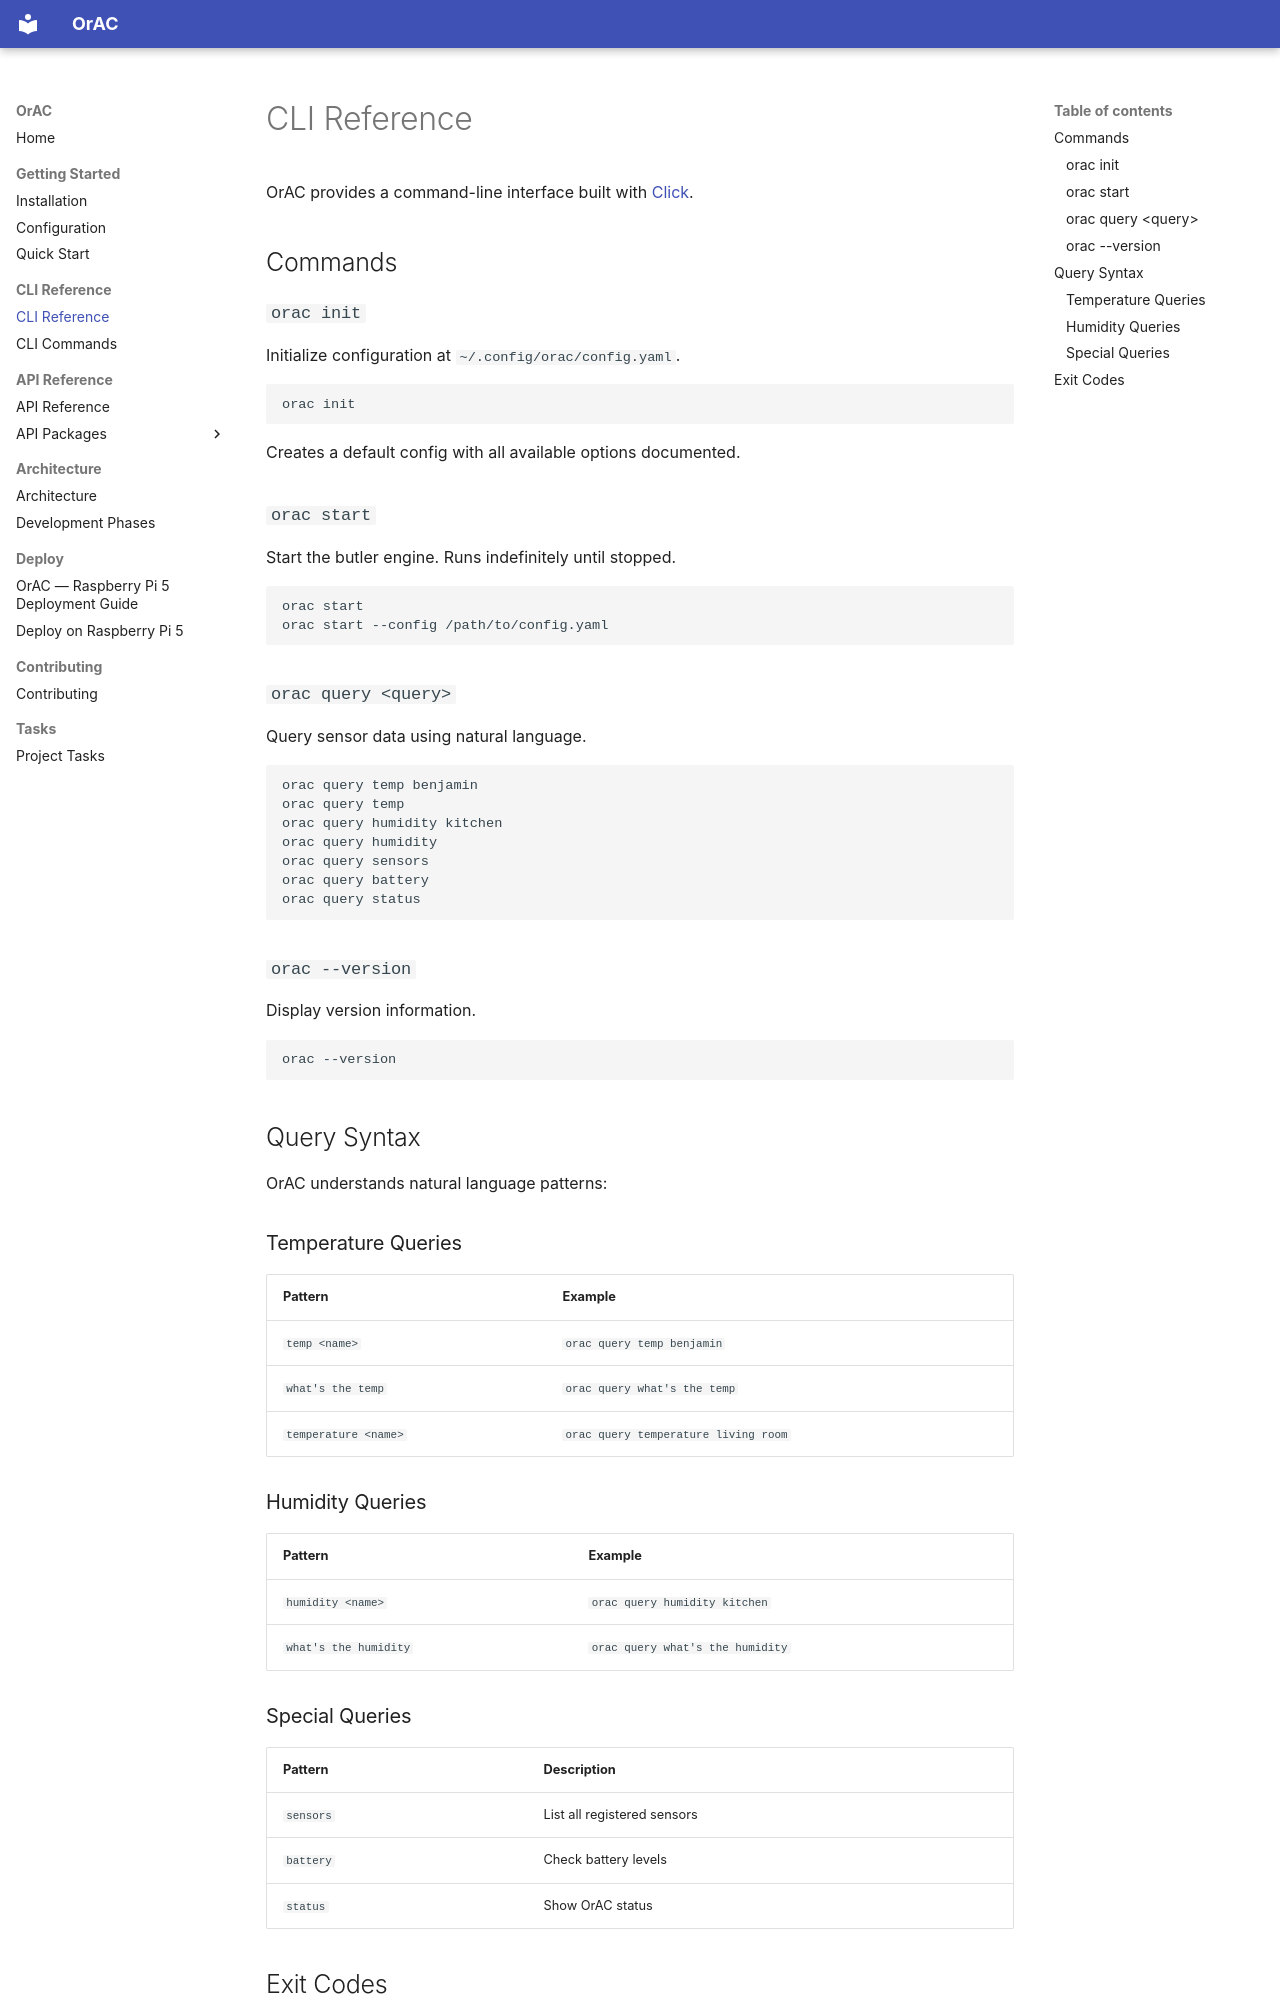

repository: devoncustard/orac · page: cli-reference/index.html · generator: mkdocs

# CLI Reference

OrAC provides a command-line interface built with [Click](https://click.palletsprojects.com/).

## Commands

### `orac init`

Initialize configuration at `~/.config/orac/config.yaml`.

```bash
orac init
```

Creates a default config with all available options documented.

### `orac start`

Start the butler engine. Runs indefinitely until stopped.

```bash
orac start
orac start --config /path/to/config.yaml
```

### `orac query <query>`

Query sensor data using natural language.

```bash
orac query temp benjamin
orac query temp
orac query humidity kitchen
orac query humidity
orac query sensors
orac query battery
orac query status
```

### `orac --version`

Display version information.

```bash
orac --version
```

## Query Syntax

OrAC understands natural language patterns:

### Temperature Queries

| Pattern | Example |
|---------|---------|
| `temp <name>` | `orac query temp benjamin` |
| `what's the temp` | `orac query what's the temp` |
| `temperature <name>` | `orac query temperature living room` |

### Humidity Queries

| Pattern | Example |
|---------|---------|
| `humidity <name>` | `orac query humidity kitchen` |
| `what's the humidity` | `orac query what's the humidity` |
